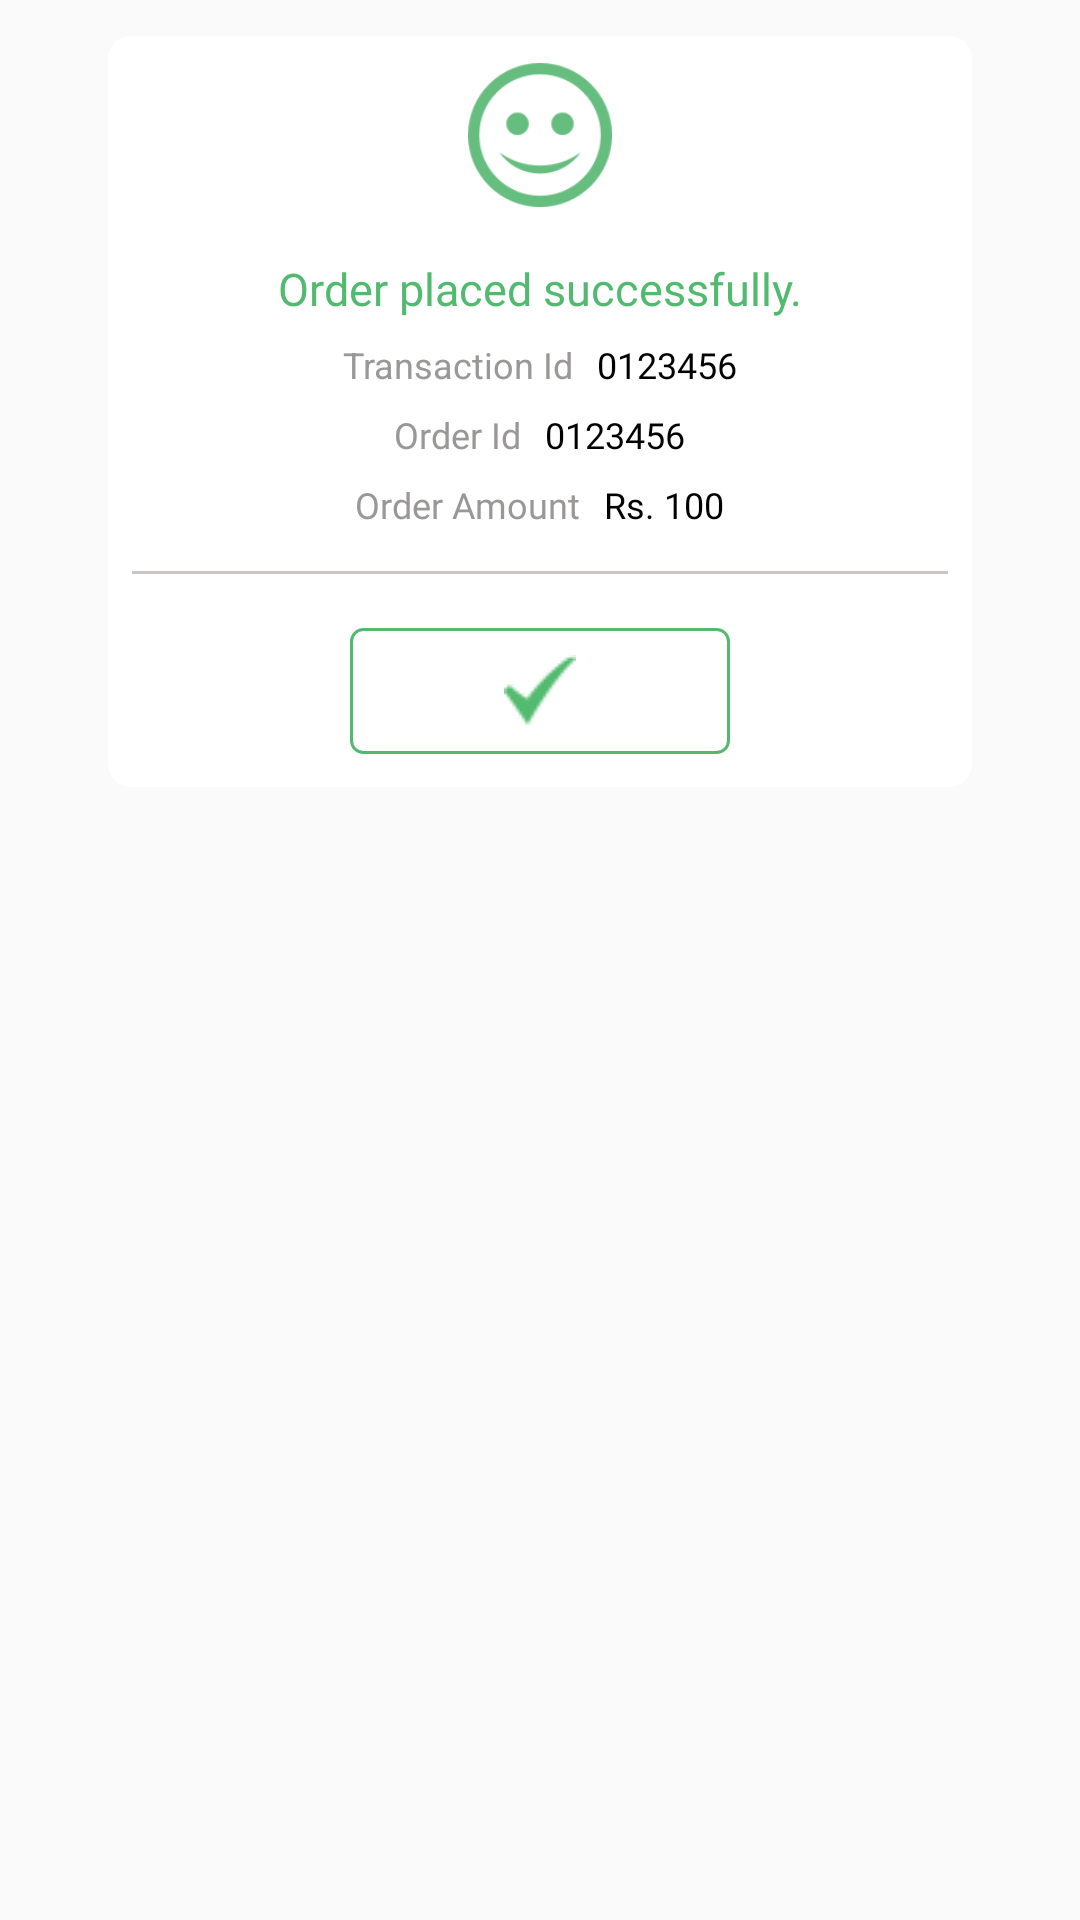

This screen was rendered from an Android layout file. Write that file and the resources it references.
<!-- AndroidManifest.xml: application theme AppTheme -->
<!-- res/layout/custom_dialog_order_placed.xml -->
<?xml version="1.0" encoding="utf-8"?>
<LinearLayout xmlns:android="http://schemas.android.com/apk/res/android"
    android:layout_width="match_parent"
    android:layout_height="match_parent"
    android:padding="12dp"
    android:background="@color/TransparentFull"
    android:orientation="vertical">

    <RelativeLayout
        android:layout_marginLeft="24dp"
        android:layout_marginRight="24dp"
        android:padding="9dp"
        android:background="@drawable/success_box_bg_top"
        android:layout_width="match_parent"
        android:layout_height="wrap_content">

        <ImageView
            android:layout_width="48dp"
            android:layout_height="48dp"
            android:layout_centerInParent="true"
            android:background="@drawable/successemo" />

    </RelativeLayout>

    <LinearLayout
        android:layout_marginLeft="24dp"
        android:layout_marginRight="24dp"
        android:background="@drawable/success_box_bg_bottom"
        android:layout_width="match_parent"
        android:layout_height="wrap_content"
        android:orientation="vertical"
        android:padding="8dp">

        <TextView
            android:textSize="15dp"
            android:textColor="@color/droidGreen"
            android:id="@+id/statusText"
            android:layout_width="match_parent"
            android:layout_height="wrap_content"
            android:text="Order placed successfully."
            android:textAlignment="center"
            android:fontFamily="@font/poppins_regular"
            android:textAppearance="@style/TextAppearance.AppCompat.Headline" />

        <LinearLayout
            android:id="@+id/tidLay"
            android:gravity="center"
            android:orientation="horizontal"
            android:textColor="@color/colorBlack"
            android:layout_width="match_parent"
            android:layout_height="wrap_content"
            android:layout_marginTop="7dp">

            <TextView
                android:layout_width="wrap_content"
                android:layout_height="match_parent"
                android:text="Transaction Id "
                android:textColor="@color/colorGreyDisabled"
                android:textSize="12dp" />

            <TextView
                android:id="@+id/tid"
                android:textSize="12dp"
                android:layout_marginLeft="5dp"
                android:textColor="@color/colorBlack"
                android:text="0123456"
                android:fontFamily="@font/poppins_regular"
                android:layout_width="wrap_content"
                android:layout_height="wrap_content"/>

        </LinearLayout>

        <LinearLayout
            android:id="@+id/oidLay"
            android:gravity="center"
            android:orientation="horizontal"
            android:textColor="@color/colorBlack"
            android:layout_width="match_parent"
            android:layout_height="wrap_content"
            android:layout_marginTop="7dp">

            <TextView
                android:layout_width="wrap_content"
                android:layout_height="match_parent"
                android:text="Order Id "
                android:fontFamily="@font/poppins_regular"
                android:textColor="@color/colorGreyDisabled"
                android:textSize="12dp" />

            <TextView
                android:id="@+id/oid"
                android:textSize="12dp"
                android:layout_marginLeft="5dp"
                android:textColor="@color/colorBlack"
                android:text="0123456"
                android:fontFamily="@font/poppins_regular"
                android:layout_width="wrap_content"
                android:layout_height="wrap_content"/>

        </LinearLayout>

        <LinearLayout
            android:gravity="center"
            android:orientation="horizontal"
            android:textColor="@color/colorBlack"
            android:layout_width="match_parent"
            android:layout_height="wrap_content"
            android:layout_marginTop="7dp">

            <TextView
                android:textSize="12dp"
                android:textColor="@color/colorGreyDisabled"
                android:text="Order Amount "
                android:fontFamily="@font/poppins_regular"
                android:layout_width="wrap_content"
                android:layout_height="wrap_content"/>

            <TextView
                android:id="@+id/orderAmt"
                android:textSize="12dp"
                android:layout_marginLeft="5dp"
                android:textColor="@color/colorBlack"
                android:text="Rs. 100"
                android:fontFamily="@font/poppins_regular"
                android:layout_width="wrap_content"
                android:layout_height="wrap_content"/>

        </LinearLayout>

        <View
            android:layout_marginTop="14dp"
            android:background="@color/colorGrey"
            android:layout_width="match_parent"
            android:layout_height="1dp"/>

        <LinearLayout
            android:padding="3dp"
            android:weightSum="2.1"
            android:orientation="horizontal"
            android:layout_width="match_parent"
            android:layout_height="48dp"
            android:gravity="center"
            android:layout_marginTop="15dp">

            <Button
                android:visibility="gone"
                android:id="@+id/buttonCancel"
                android:layout_weight="1"
                android:layout_width="0dp"
                android:layout_height="match_parent"
                android:layout_gravity="center"
                android:background="@drawable/rect_curved_corner_green_border_white_filled"
                android:text="Cancel"
                android:textColor="@color/colorPrimary" />

            <View
                android:visibility="gone"
                android:layout_weight="0.1"
                android:layout_width="0dp"
                android:layout_height="match_parent"/>

            <LinearLayout
                android:orientation="horizontal"
                android:id="@+id/buttonOk"
                android:layout_weight="1"
                android:layout_width="0dp"
                android:layout_height="match_parent"
                android:layout_gravity="center"
                android:gravity="center"
                android:background="@drawable/rect_curved_corner_green_border_white_filled"
                android:text="Ok"
                android:textColor="@color/colorBlack" >

                <ImageView
                    android:src="@drawable/ic_success"
                    android:layout_width="wrap_content"
                    android:layout_height="wrap_content"/>

            </LinearLayout>

        </LinearLayout>

    </LinearLayout>

</LinearLayout>
<!-- resources referenced by this layout -->
<resources>
  <color name="TransparentFull">#00000000</color>
  <color name="colorBlack">#000000</color>
  <color name="colorGrey">#CAC4C4</color>
  <color name="colorGreyDisabled">#9A9797</color>
  <color name="colorPrimary">#194105</color>
  <color name="droidGreen">#52BA6F</color>
  <!-- drawable ic_success: png bitmap (drawable, 1263 bytes) -->
  <!-- drawable rect_curved_corner_green_border_white_filled (drawable) -->
  <?xml version="1.0" encoding="utf-8"?>
  <selector xmlns:android="http://schemas.android.com/apk/res/android">
  
      <item>
          <shape>
              <stroke android:width="1dp"
                  android:color="@color/droidGreen" />
  
              <solid android:color="@android:color/transparent" />
  
              <corners android:bottomLeftRadius="4dp"
                  android:bottomRightRadius="4dp"
                  android:topLeftRadius="4dp"
                  android:topRightRadius="4dp" />
          </shape>
      </item>
  
  </selector>
  <!-- drawable success_box_bg_bottom (drawable) -->
  <?xml version="1.0" encoding="utf-8"?>
  <selector xmlns:android="http://schemas.android.com/apk/res/android">
  
      <item>
          <shape>
              <stroke android:width="1dp"
                  android:color="@color/colorWhite" />
  
              <solid android:color="@color/colorWhite" />
  
              <corners
                  android:bottomLeftRadius="7dp"
                  android:bottomRightRadius="7dp" />
          </shape>
      </item>
  
  </selector>
  <!-- drawable success_box_bg_top (drawable) -->
  <?xml version="1.0" encoding="utf-8"?>
  <selector xmlns:android="http://schemas.android.com/apk/res/android">
  
      <item>
          <shape>
              <stroke android:width="1dp"
                  android:color="@color/colorWhite" />
  
              <solid android:color="@color/colorWhite" />
  
              <corners
                  android:topLeftRadius="7dp"
                  android:topRightRadius="7dp" />
          </shape>
      </item>
  
  </selector>
  <!-- drawable successemo: png bitmap (drawable, 5641 bytes) -->
  <style name="AppTheme" parent="Theme.AppCompat.Light.DarkActionBar">
          
          <item name="colorPrimary">@color/colorPrimary</item>
          <item name="colorPrimaryDark">@color/colorPrimaryDark</item>
          <item name="colorAccent">@color/colorAccent</item>
          <item name="colorControlNormal">@color/colorPrimary</item>
          <item name="colorControlActivated">@color/categoryHighlightColor</item>
      </style>
  <color name="colorWhite">#FFFFFF</color>
  <color name="colorPrimaryDark"> #203118</color>
  <color name="colorAccent">#9c8d17</color>
  <color name="categoryHighlightColor">#F68D1E</color>
</resources>
